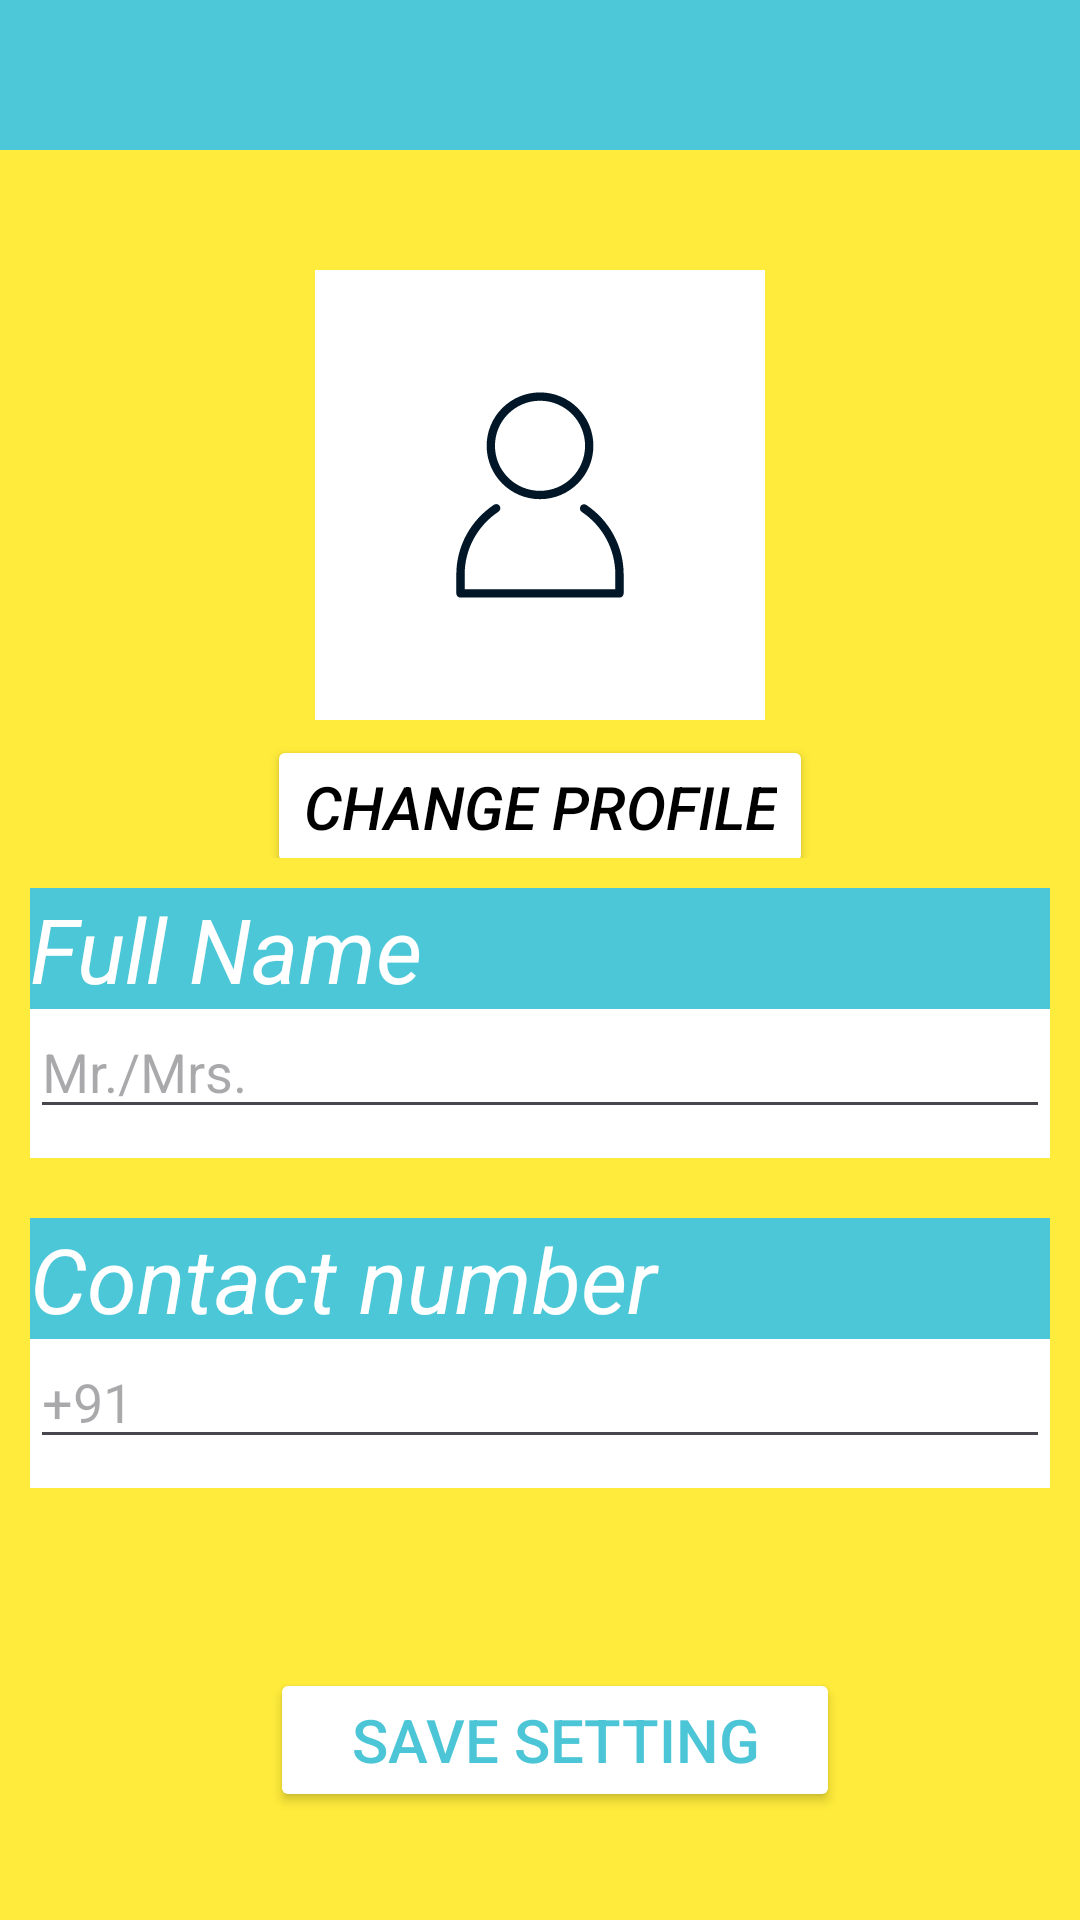

Layout XML and referenced resources for this Android screen:
<!-- AndroidManifest.xml: application theme Theme.IndigoTaxi -->
<!-- res/layout/activity_passenger_profile.xml -->
<?xml version="1.0" encoding="utf-8"?>
<androidx.constraintlayout.widget.ConstraintLayout xmlns:android="http://schemas.android.com/apk/res/android"
    xmlns:app="http://schemas.android.com/apk/res-auto"
    xmlns:tools="http://schemas.android.com/tools"
    android:layout_width="match_parent"
    android:layout_height="match_parent"
    android:orientation="vertical"
    android:background="@color/yellow"
    tools:context=".passenger_profile">


    <com.google.android.material.appbar.AppBarLayout
        android:layout_width="match_parent"
        android:layout_height="wrap_content"
        app:layout_constraintEnd_toEndOf="parent"
        app:layout_constraintStart_toStartOf="parent"
        android:background="@color/white"
        app:layout_constraintTop_toTopOf="parent">

        <androidx.appcompat.widget.Toolbar
            android:id="@+id/toolbarsetting"
            android:layout_width="match_parent"
            android:layout_height="50dp"
            android:background="#4CC8D8"/>
    </com.google.android.material.appbar.AppBarLayout>

    <LinearLayout
        android:id="@+id/linearLayout7"
        android:layout_marginTop="50dp"
        android:layout_width="match_parent"
        android:layout_height="280dp"
        android:orientation="vertical"
        android:background="#FFEB3B"
        app:layout_constraintBottom_toBottomOf="parent"
        app:layout_constraintEnd_toEndOf="parent"
        app:layout_constraintHorizontal_bias="1.0"
        app:layout_constraintStart_toStartOf="parent"
        app:layout_constraintTop_toTopOf="parent"
        app:layout_constraintVertical_bias="0.0">

        <ImageView
            android:id="@+id/Upload"
            android:layout_width="150dp"
            android:src="@drawable/profilesvg"
            android:layout_height="150dp"
            android:layout_gravity="center"
            android:layout_marginTop="40dp"
            android:background="@color/white" />

        <Button
            android:id="@+id/CP"
            android:layout_width="wrap_content"
            android:layout_height="wrap_content"
            android:layout_gravity="center"
            android:layout_marginTop="5dp"
           android:textColor="@color/black"
            android:text="Change profile"
            android:backgroundTint="@color/white"
            android:textAlignment="center"
            android:textSize="20dp"
            android:textStyle="italic" />


    </LinearLayout>

    <LinearLayout
        android:layout_width="match_parent"
        android:layout_height="wrap_content"
        android:orientation="vertical"
        android:background="#FFEB3B"
        app:layout_constraintBottom_toBottomOf="parent"
        app:layout_constraintEnd_toEndOf="parent"
        app:layout_constraintStart_toStartOf="parent"
        app:layout_constraintTop_toBottomOf="@+id/linearLayout7">

        <LinearLayout
            android:layout_width="match_parent"
            android:layout_height="90dp"

            android:orientation="vertical"
            android:layout_margin="10dp"
            android:background="@color/white">

        <TextView
            android:id="@+id/textView3"
            android:layout_width="match_parent"
            android:layout_height="wrap_content"
            android:background="#4CC7D7"
            android:text="Full Name"
            android:textColor="@color/white"
            android:textSize="30sp"
            android:textStyle="italic"
            app:layout_constraintBottom_toBottomOf="parent"
            app:layout_constraintEnd_toEndOf="parent"
            app:layout_constraintHorizontal_bias="0.498"
            app:layout_constraintStart_toStartOf="parent"
            app:layout_constraintTop_toBottomOf="@+id/linearLayout7"
            app:layout_constraintVertical_bias="0.064" />

        <EditText
            android:id="@+id/user_name"
            android:layout_width="match_parent"
            android:layout_height="40dp"
            android:hint="Mr./Mrs."
            android:inputType="text"
            app:layout_constraintBottom_toBottomOf="parent"
            app:layout_constraintTop_toBottomOf="@+id/textView3"
            app:layout_constraintVertical_bias="0.068"
            tools:layout_editor_absoluteX="41dp" />

        </LinearLayout>

        <LinearLayout
            android:layout_width="match_parent"
            android:layout_height="90dp"
            android:orientation="vertical"
            android:layout_margin="10dp"
            android:background="@color/white">

        <TextView
            android:id="@+id/textView4"
            android:layout_width="match_parent"
            android:layout_height="wrap_content"
            android:background="#4CC7D7"
            android:text="Contact number"

            android:textColor="@color/white"
            android:textSize="30sp"
            android:textStyle="italic"
            app:layout_constraintBottom_toBottomOf="parent"
            app:layout_constraintTop_toBottomOf="@+id/editText"
            app:layout_constraintVertical_bias="0.072"
            tools:layout_editor_absoluteX="0dp" />

        <EditText
            android:layout_width="match_parent"
            android:layout_height="40dp"
            android:hint="+91"
            android:id="@+id/Contactnumber"
            android:inputType="text"
            app:layout_constraintBottom_toBottomOf="parent"
            app:layout_constraintTop_toBottomOf="@+id/textView4"
            app:layout_constraintVertical_bias="0.073"
            tools:layout_editor_absoluteX="0dp" />
        </LinearLayout>


        <Button
            android:layout_width="190dp"
            android:layout_height="48dp"
            android:id="@+id/setting"
            android:layout_marginBottom="80dp"
            android:text="Save setting"
            android:backgroundTint="@color/white"
            android:layout_marginTop="50dp"
            android:textColor="#4CC6D6"
            android:gravity="center"
            android:textSize="20sp"
            android:layout_marginStart="90dp"
            app:layout_constraintBottom_toBottomOf="parent"
            app:layout_constraintEnd_toEndOf="parent"
            app:layout_constraintHorizontal_bias="0.497"
            app:layout_constraintStart_toStartOf="parent" />
    </LinearLayout>



</androidx.constraintlayout.widget.ConstraintLayout>
<!-- resources referenced by this layout -->
<resources>
  <color name="black">#FF000000</color>
  <color name="white">#FFFFFFFF</color>
  <color name="yellow">#CDEAD855</color>
  <!-- drawable profilesvg (drawable) -->
  <vector xmlns:android="http://schemas.android.com/apk/res/android"
      android:width="91.44dp"
      android:height="91.44dp"
      android:viewportWidth="170.49"
      android:viewportHeight="170.49">
    <path
        android:pathData="M-0,0l170.49,0l0,170.49l-170.49,0z"/>
    <path
        android:pathData="M85.25,46.38c5.58,0 10.64,2.26 14.3,5.93 3.66,3.66 5.92,8.72 5.92,14.3 0,5.58 -2.26,10.64 -5.92,14.3 -3.66,3.66 -8.72,5.92 -14.3,5.92 -5.58,0 -10.64,-2.26 -14.3,-5.92 -3.66,-3.66 -5.92,-8.72 -5.92,-14.3 0,-5.58 2.26,-10.64 5.92,-14.3 3.66,-3.66 8.72,-5.93 14.3,-5.93zM101.07,91.64c-0.72,-0.48 -0.92,-1.46 -0.43,-2.18 0.48,-0.72 1.46,-0.91 2.18,-0.43 4.33,2.9 7.91,6.84 10.38,11.46 2.39,4.45 3.74,9.52 3.74,14.88l0,7.17c0,0.87 -0.71,1.58 -1.58,1.58l-60.24,0c-0.87,0 -1.58,-0.71 -1.58,-1.58l0,-7.17c0,-5.39 1.37,-10.49 3.78,-14.95 2.5,-4.63 6.11,-8.58 10.47,-11.47 0.73,-0.48 1.7,-0.28 2.18,0.44 0.48,0.73 0.28,1.7 -0.44,2.18 -3.93,2.61 -7.19,6.17 -9.44,10.34 -2.16,4.01 -3.39,8.6 -3.39,13.46l0,5.59 57.08,0 0,-5.59c0,-4.84 -1.22,-9.41 -3.36,-13.4 -2.23,-4.16 -5.46,-7.71 -9.36,-10.32zM97.32,54.53c-3.09,-3.08 -7.36,-5 -12.07,-5 -4.71,0 -8.98,1.91 -12.07,5 -3.09,3.09 -5,7.35 -5,12.07 0,4.71 1.91,8.98 5,12.07 3.09,3.09 7.35,5 12.07,5 4.71,0 8.98,-1.91 12.07,-5 3.09,-3.09 5,-7.36 5,-12.07 0,-4.71 -1.91,-8.98 -5,-12.07z"
        android:fillColor="#011627"
        android:fillType="nonZero"/>
  </vector>
  <style name="Theme.IndigoTaxi" parent="Base.Theme.IndigoTaxi" />
  <style name="Base.Theme.IndigoTaxi" parent="Theme.Material3.DayNight.NoActionBar">
          
          
      </style>
</resources>
